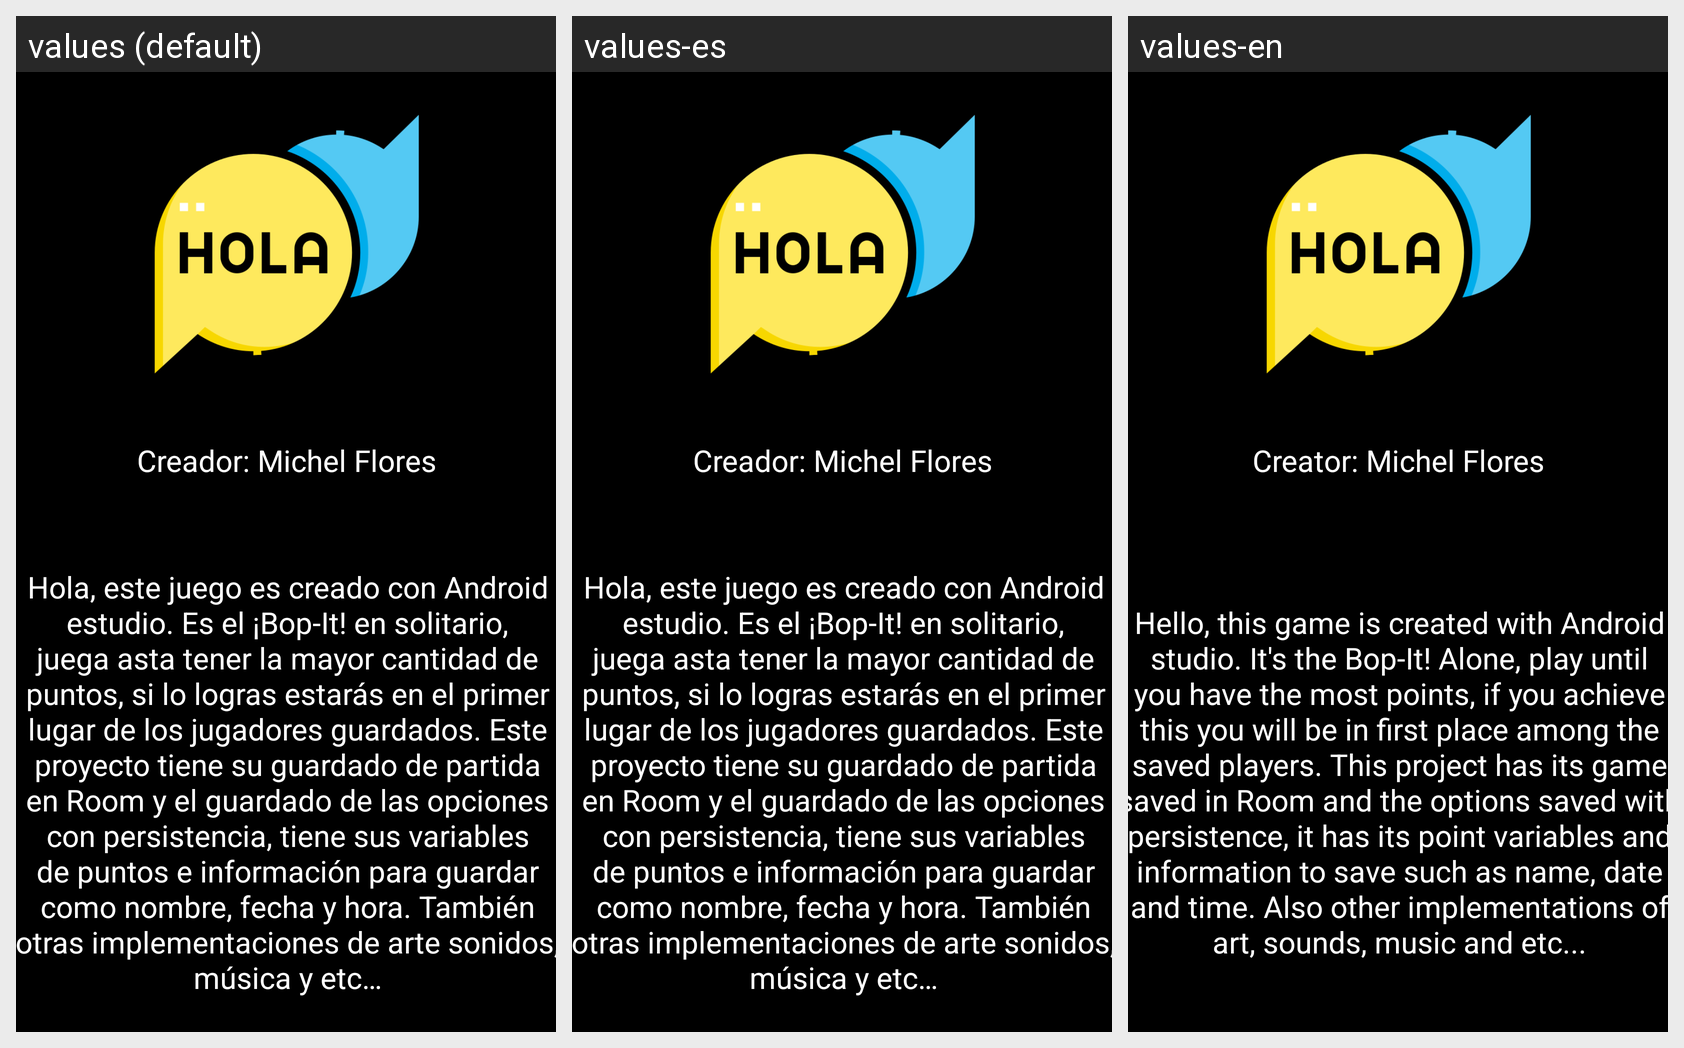

For this localized Android screen grid, give each drawn string resource with its value in every locale shown.
Android screen res/layout/activity_presentacion.xml rendered under 3 locales, left to right: values (default), values-es, values-en. Device: Nexus 5 (rendered at 1080×1920; each locale shown at half size, 540×960, under a caption strip naming it); theme Theme.Bopit.
Strings drawn on this screen, with the default value and each locale's value (text and hints the layout hard-codes, and strings that could not be matched under every locale, appear in the picture but are not listed):

Creador
  values: Creador: Michel Flores
  values-es: Creador: Michel Flores
  values-en: Creator: Michel Flores

Hola
  values: Hola, este juego es creado con Android estudio. Es el ¡Bop-It! en solitario, juega asta tener la mayor cantidad de puntos, si lo logras estarás en el primer lugar de los jugadores guardados. Este proyecto tiene su guardado de partida en Room y el guardado de las opciones con persistencia, tiene sus variables de puntos e información para guardar como nombre, fecha y hora. También otras …[clipped]
  values-es: Hola, este juego es creado con Android estudio. Es el ¡Bop-It! en solitario, juega asta tener la mayor cantidad de puntos, si lo logras estarás en el primer lugar de los jugadores guardados. Este proyecto tiene su guardado de partida en Room y el guardado de las opciones con persistencia, tiene sus variables de puntos e información para guardar como nombre, fecha y hora. También otras …[clipped]
  values-en: Hello, this game is created with Android studio. It's the Bop-It! Alone, play until you have the most points, if you achieve this you will be in first place among the saved players. This project has its game saved in Room and the options saved with persistence, it has its point variables and information to save such as name, date and time. Also other implementations of art, sounds, music and …[clipped]
